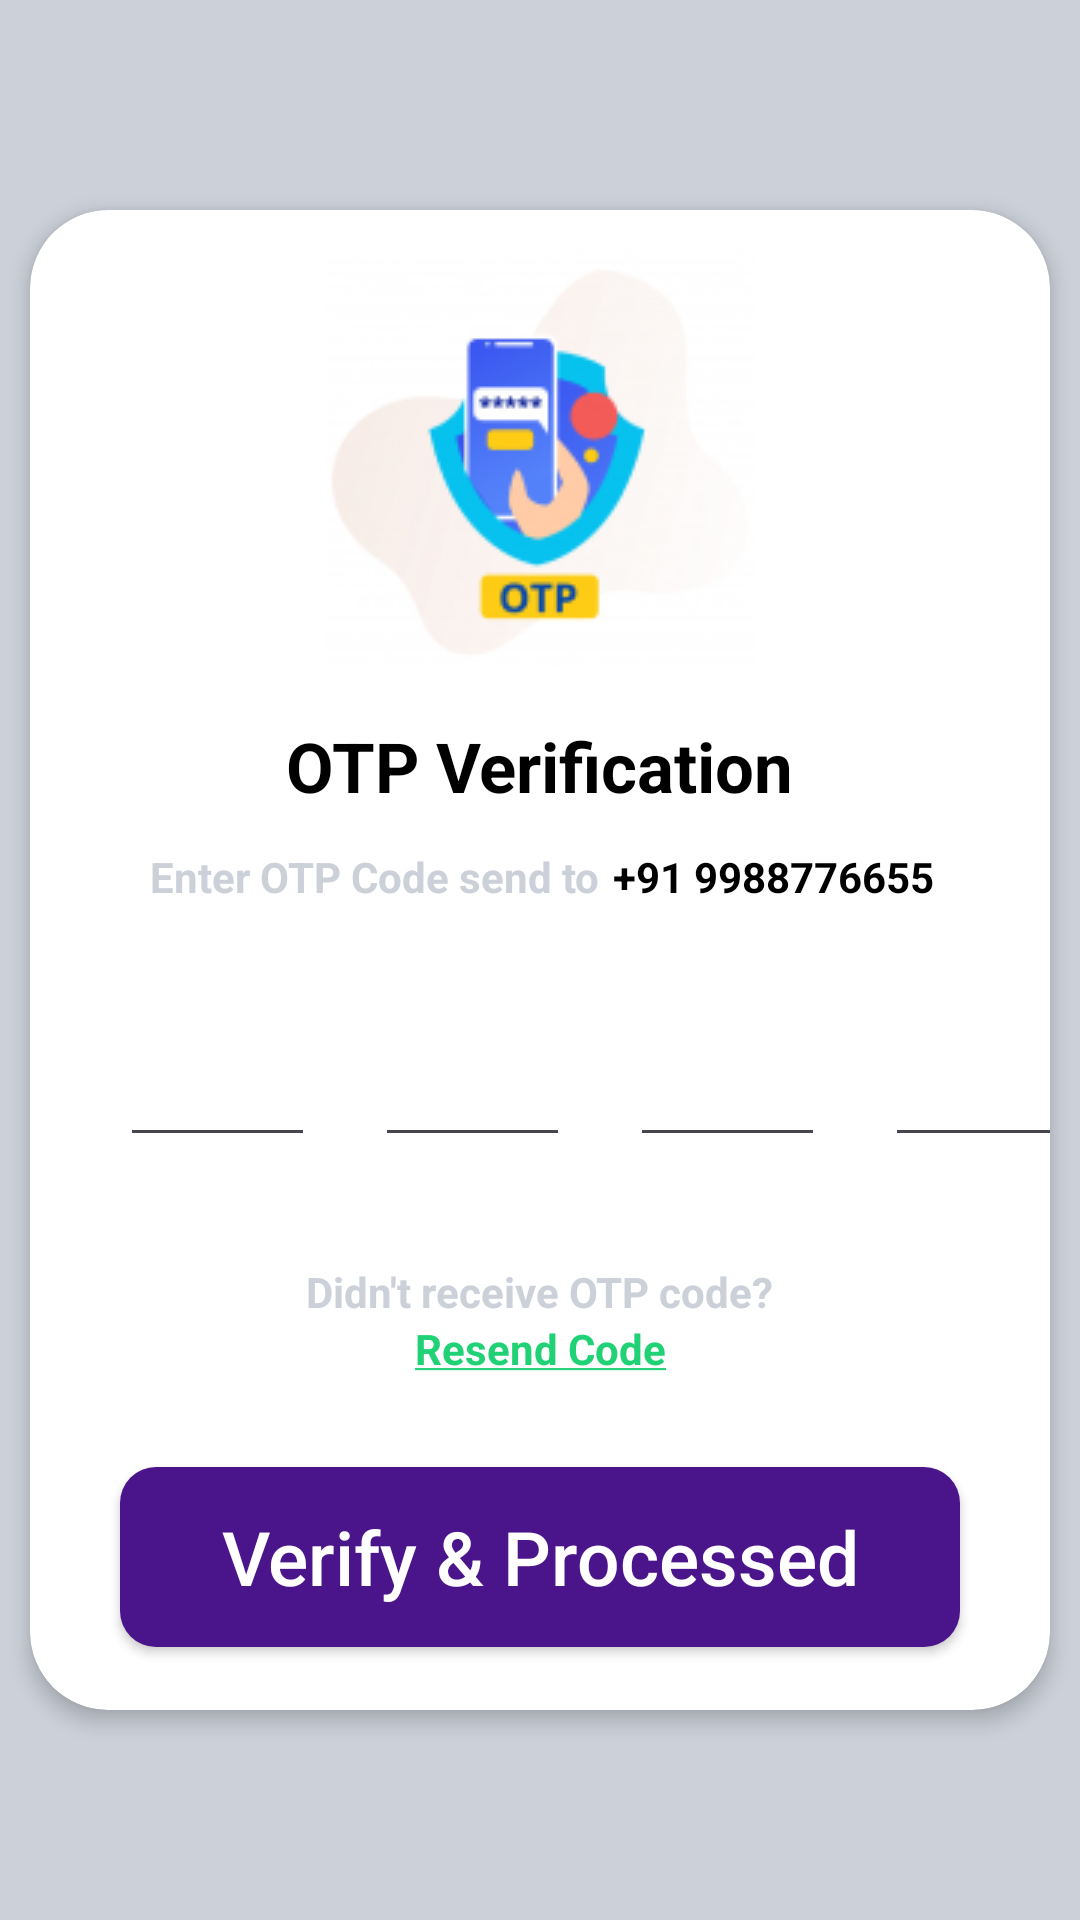

Android layout source for this screen:
<!-- AndroidManifest.xml: application theme Theme.DesignApplication -->
<!-- res/layout/fragment_otp_verification.xml -->
<?xml version="1.0" encoding="utf-8"?>
<androidx.constraintlayout.widget.ConstraintLayout xmlns:android="http://schemas.android.com/apk/res/android"
    xmlns:app="http://schemas.android.com/apk/res-auto"
    xmlns:tools="http://schemas.android.com/tools"
    android:layout_width="match_parent"
    android:layout_height="match_parent"
    android:background="@color/grey"
    tools:context=".OtpVerificationFragment">

    <androidx.cardview.widget.CardView
        android:id="@+id/card_view"
        android:layout_width="match_parent"
        android:layout_height="500dp"
        android:layout_margin="10dp"
        android:orientation="horizontal"
        app:cardBackgroundColor="@color/white"
        app:cardCornerRadius="26dp"
        app:cardElevation="4dp"
        app:layout_constraintBottom_toBottomOf="parent"
        app:layout_constraintEnd_toEndOf="parent"
        app:layout_constraintStart_toStartOf="parent"
        app:layout_constraintTop_toTopOf="parent">

        <androidx.constraintlayout.widget.ConstraintLayout
            android:layout_width="match_parent"
            android:layout_height="match_parent">

            <ImageView
                android:id="@+id/img_otp"
                android:layout_width="wrap_content"
                android:layout_height="wrap_content"
                android:background="@drawable/pic_otp"
                app:layout_constraintEnd_toEndOf="parent"
                app:layout_constraintStart_toStartOf="parent"
                app:layout_constraintTop_toTopOf="parent"

                />

            <com.google.android.material.textview.MaterialTextView
                android:id="@+id/textview_otp_verification"
                android:layout_width="wrap_content"
                android:layout_height="wrap_content"
                android:layout_marginTop="10dp"
                android:text="OTP Verification"
                android:textColor="@color/black"
                android:textSize="23sp"
                android:textStyle="bold"
                app:layout_constraintEnd_toEndOf="parent"
                app:layout_constraintStart_toStartOf="parent"
                app:layout_constraintTop_toBottomOf="@id/img_otp" />

            <com.google.android.material.textview.MaterialTextView
                android:id="@+id/textview_send_code"
                android:layout_width="wrap_content"
                android:layout_height="wrap_content"
                android:layout_marginTop="12dp"
                android:text="Enter OTP Code send to"
                android:textColor="@color/grey"
                android:textSize="14sp"
                android:textStyle="bold"
                app:layout_constraintEnd_toEndOf="parent"
                app:layout_constraintHorizontal_bias="0.21"
                app:layout_constraintStart_toStartOf="parent"
                app:layout_constraintTop_toBottomOf="@id/textview_otp_verification" />

            <com.google.android.material.textview.MaterialTextView
                android:id="@+id/textview_number"
                android:layout_width="wrap_content"
                android:layout_height="wrap_content"
                android:layout_marginTop="12dp"
                android:text="+91 9988776655"
                android:textColor="@color/black"
                android:textSize="14sp"
                android:textStyle="bold"
                app:layout_constraintEnd_toEndOf="parent"
                app:layout_constraintHorizontal_bias="0.1"
                app:layout_constraintStart_toEndOf="@id/textview_send_code"
                app:layout_constraintTop_toBottomOf="@id/textview_otp_verification" />

            <com.google.android.material.textfield.TextInputEditText
                android:id="@+id/edittext_1"
                android:layout_width="65dp"
                android:layout_height="wrap_content"
                android:layout_marginStart="30dp"
                android:layout_marginTop="40dp"
                android:gravity="center"
                android:text=""
                android:textColor="@color/black"
                android:textSize="20sp"
                android:textStyle="bold"
                app:layout_constraintStart_toStartOf="parent"
                app:layout_constraintTop_toBottomOf="@id/textview_number" />

            <com.google.android.material.textfield.TextInputEditText
                android:id="@+id/edittext_2"
                android:layout_width="65dp"
                android:layout_height="wrap_content"
                android:layout_marginStart="20dp"
                android:layout_marginTop="40dp"
                android:gravity="center"
                android:text=""
                android:textColor="@color/black"
                android:textSize="20sp"
                android:textStyle="bold"
                app:layout_constraintStart_toEndOf="@id/edittext_1"
                app:layout_constraintTop_toBottomOf="@id/textview_number" />

            <com.google.android.material.textfield.TextInputEditText
                android:id="@+id/edittext_3"
                android:layout_width="65dp"
                android:layout_height="wrap_content"
                android:layout_marginStart="20dp"
                android:layout_marginTop="40dp"
                android:gravity="center"
                android:text=""
                android:textColor="@color/black"
                android:textSize="20sp"
                android:textStyle="bold"
                app:layout_constraintStart_toEndOf="@id/edittext_2"
                app:layout_constraintTop_toBottomOf="@id/textview_number" />

            <com.google.android.material.textfield.TextInputEditText
                android:id="@+id/edittext_4"
                android:layout_width="65dp"
                android:layout_height="wrap_content"
                android:layout_marginStart="20dp"
                android:layout_marginTop="40dp"
                android:gravity="center"
                android:text=""
                android:textColor="@color/black"
                android:textSize="20sp"
                android:textStyle="bold"
                app:layout_constraintStart_toEndOf="@id/edittext_3"
                app:layout_constraintTop_toBottomOf="@id/textview_number" />

            <com.google.android.material.textview.MaterialTextView
                android:id="@+id/textview_otp_code"
                android:layout_width="wrap_content"
                android:layout_height="wrap_content"
                android:layout_marginTop="10dp"
                android:layout_marginBottom="130dp"
                android:text="Didn't receive OTP code?"
                android:textColor="@color/grey"
                android:textSize="14sp"
                android:textStyle="bold"
                app:layout_constraintBottom_toBottomOf="parent"
                app:layout_constraintEnd_toEndOf="parent"
                app:layout_constraintStart_toStartOf="parent" />

            <com.google.android.material.textview.MaterialTextView
                android:id="@+id/textview_Resend_code"
                android:layout_width="wrap_content"
                android:layout_height="wrap_content"
                android:layout_marginBottom="130dp"
                android:text="@string/resend_code"
                android:textColor="@color/grey"
                android:textColorLink="@color/green"
                android:textSize="14sp"
                android:textStyle="bold"
                app:layout_constraintEnd_toEndOf="parent"
                app:layout_constraintStart_toStartOf="parent"
                app:layout_constraintTop_toBottomOf="@id/textview_otp_code" />

            <androidx.appcompat.widget.AppCompatButton
                android:id="@+id/byn_verify"
                android:layout_width="match_parent"
                android:layout_height="60dp"
                android:layout_marginStart="30dp"
                android:layout_marginTop="30dp"
                android:layout_marginEnd="30dp"
                android:background="@drawable/button_border"
                android:gravity="center"
                android:text="Verify &amp; Processed"
                android:textAllCaps="false"
                android:textColor="@color/white"
                android:textSize="25sp"
                app:layout_constraintEnd_toEndOf="parent"
                app:layout_constraintStart_toStartOf="parent"
                app:layout_constraintTop_toBottomOf="@id/textview_Resend_code" />

        </androidx.constraintlayout.widget.ConstraintLayout>
    </androidx.cardview.widget.CardView>

</androidx.constraintlayout.widget.ConstraintLayout>
<!-- resources referenced by this layout -->
<resources>
  <color name="black">#FF000000</color>
  <color name="green">#20D275</color>
  <color name="grey">#CBD0D9</color>
  <color name="white">#FFFFFFFF</color>
  <!-- drawable button_border (drawable) -->
  <?xml version="1.0" encoding="utf-8"?>
  <shape xmlns:android="http://schemas.android.com/apk/res/android"
      android:shape="rectangle">
      <stroke
          android:width="0dp"
          android:color="#4A148B" />
      <solid android:color="#4A148B" />
  
      <corners android:radius="12dp" />
  </shape>
  <!-- drawable pic_otp: png bitmap (drawable, 17137 bytes) -->
  <string name="resend_code"><a href="">Resend Code</a></string>
  <style name="Theme.DesignApplication" parent="Base.Theme.DesignApplication" />
  <style name="Base.Theme.DesignApplication" parent="Theme.Material3.DayNight.NoActionBar">
          
           
          
          <item name="android:windowFullscreen"> true</item>
      </style>
</resources>
